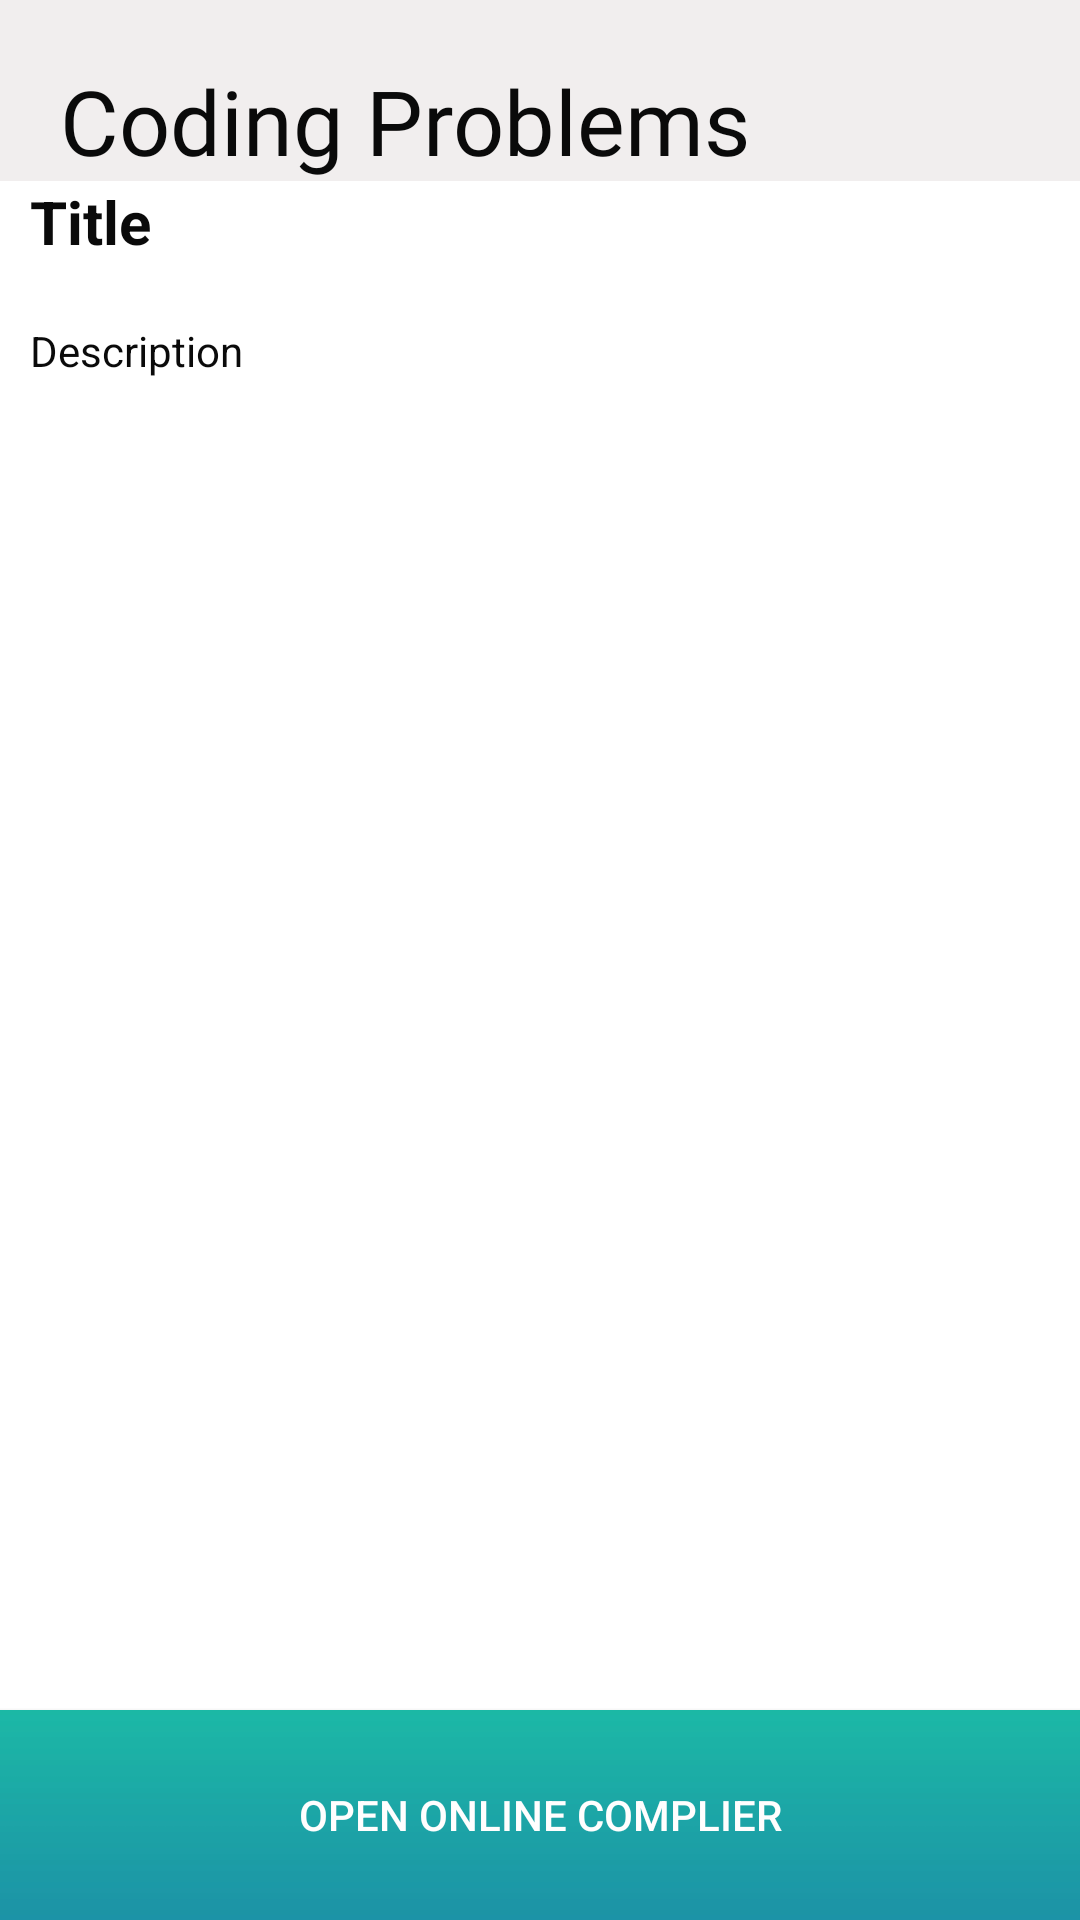

Layout XML and referenced resources for this Android screen:
<!-- AndroidManifest.xml: application theme AppTheme -->
<!-- res/layout/activity_c_prob_items.xml -->
<?xml version="1.0" encoding="utf-8"?>
<RelativeLayout xmlns:android="http://schemas.android.com/apk/res/android"
    xmlns:app="http://schemas.android.com/apk/res-auto"
    xmlns:tools="http://schemas.android.com/tools"
    android:layout_width="match_parent"
    android:layout_height="match_parent"
    tools:context=".CP.CProbItems"
    android:background="?attr/backgroundcolor">

    <TextView
        android:id="@+id/list_title"
        android:layout_width="match_parent"
        android:paddingRight="10dp"
        android:paddingLeft="10dp"
        android:layout_height="wrap_content"
        android:text="Title"
        android:textColor="?attr/textcolor"
        android:textSize="20sp"
        android:textStyle="bold"
         android:layout_below="@id/textView4"/>

    <TextView
        android:id="@+id/textView4"
        android:layout_width="match_parent"
        android:layout_height="wrap_content"
        android:fontFamily="@font/baloo"
        android:paddingLeft="20dp"
        android:paddingTop="20dp"
        android:background="?attr/cardbackground"
        android:textColor="?attr/textcolor"
        android:text="Coding Problems"
        android:textSize="30dp"
        android:layout_alignParentTop="true"/>

    <ScrollView
        android:id="@+id/scrollView2"
        android:layout_width="match_parent"
        android:layout_height="match_parent"
        android:layout_below="@+id/list_title"
        android:paddingTop="20dp"
        android:layout_above="@id/ViewLinkBtn"
        android:paddingLeft="10dp"
        android:paddingRight="10dp">

        <LinearLayout
            android:layout_width="match_parent"
            android:layout_height="wrap_content">

            <TextView
                android:id="@+id/list_desc"
                android:layout_width="match_parent"
                android:layout_height="wrap_content"
                android:text="Description"
                android:textColor="?attr/textcolor"/>


        </LinearLayout>


    </ScrollView>

    <Button
        android:id="@+id/ViewLinkBtn"
        android:layout_width="match_parent"
        android:layout_height="70dp"
        android:background="@drawable/longbutton1"
        android:textColor="@color/lightWhite"
        android:text="Open online Complier"
        android:layout_alignParentBottom="true"/>


</RelativeLayout>
<!-- resources referenced by this layout -->
<resources>
  <color name="lightWhite">#FFFEFE</color>
  <!-- drawable longbutton1: jpg bitmap (drawable, 36707 bytes) -->
  <style name="AppTheme" parent="Theme.AppCompat.Light.NoActionBar">
          
          <item name="colorPrimary">@color/white</item>
          <item name="colorPrimaryDark">@color/colorPrimaryDark</item>
          <item name="colorAccent">@color/colorAccent</item>
          <item name="backgroundcolor">#FFFFFF</item>
          <item name="cardbackground">@color/lightGrey</item>
          <item name="textcolor">@color/black</item>
          <item name="buttoncolor">@color/brown</item>
      </style>
  <color name="white">#FFFFFF</color>
  <color name="colorPrimaryDark">#FF1C89A6</color>
  <color name="colorAccent">#FF1CC9A6</color>
  <color name="lightGrey">#F1EEEE</color>
  <color name="black">#0A0A0A</color>
  <color name="brown">#BB3615</color>
</resources>
